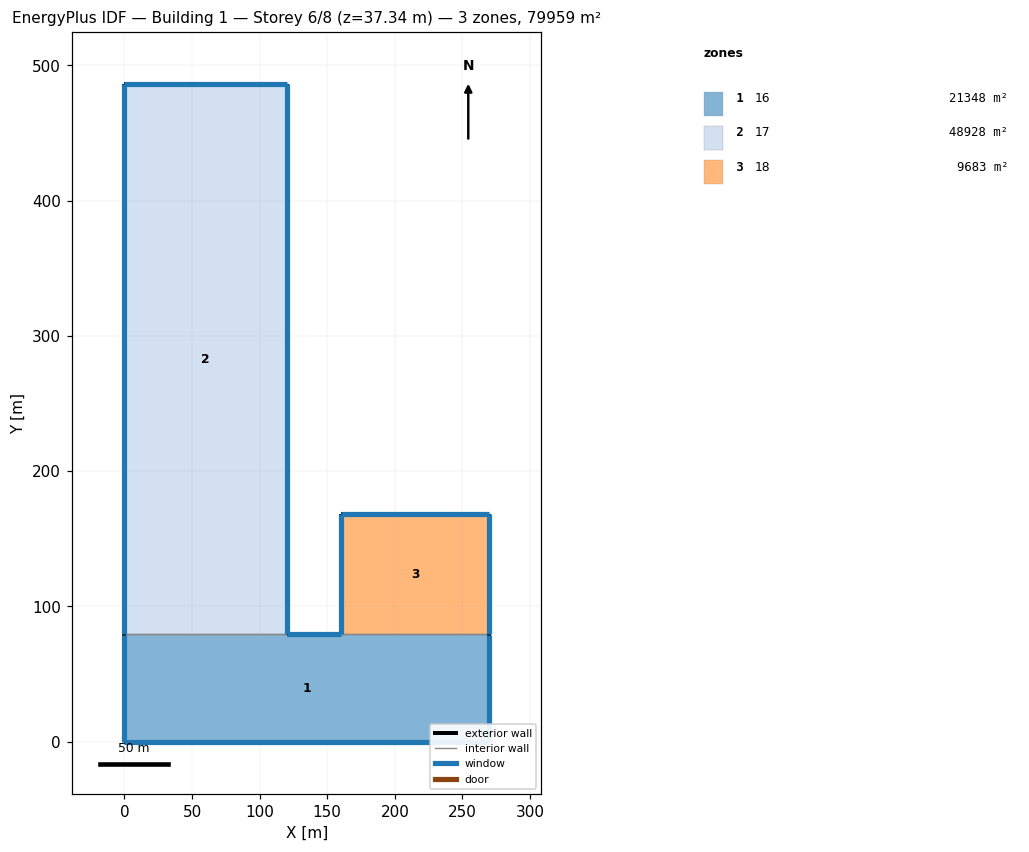
=== STOREY PLAN SPEC (per zone: floor XY polygon, exterior-wall plan segments, windows/doors) ===
zone 1: 16  (21347.9 m²)
  floor: (0.00, 0.00) (269.51, 0.00) (269.51, 79.21) (0.00, 79.21)
  exterior wall: (269.51, 0.00) – (0.00, 0.00)  [269.5 m]
    window: (0.01, 0.00) – (269.50, 0.00)  [458.1 m²]
  exterior wall: (0.00, 0.00) – (0.00, 79.21)  [79.2 m]
    window: (0.00, 79.20) – (0.00, 0.01)  [141.0 m²]
  exterior wall: (120.31, 79.21) – (160.45, 79.21)  [40.1 m]
    window: (160.44, 79.21) – (120.32, 79.21)  [84.3 m²]
  exterior wall: (269.51, 79.21) – (269.51, 0.00)  [79.2 m]
    window: (269.51, 0.01) – (269.51, 79.20)  [513.2 m²]
  interior walls: 2
zone 2: 17  (48927.7 m²)
  floor: (0.00, 79.21) (120.31, 79.21) (120.31, 485.89) (0.00, 485.89)
  exterior wall: (0.00, 79.21) – (0.00, 485.89)  [406.7 m]
    window: (0.00, 485.88) – (0.00, 79.22)  [723.9 m²]
  exterior wall: (0.00, 485.89) – (120.31, 485.89)  [120.3 m]
    window: (120.30, 485.89) – (0.01, 485.89)  [252.6 m²]
  exterior wall: (120.31, 485.89) – (120.31, 79.21)  [406.7 m]
    window: (120.31, 79.22) – (120.31, 485.88)  [2635.2 m²]
  interior walls: 1
zone 3: 18  (9683.4 m²)
  floor: (160.45, 79.21) (269.51, 79.21) (269.51, 168.00) (160.45, 168.00)
  exterior wall: (269.51, 168.00) – (269.51, 79.21)  [88.8 m]
    window: (269.51, 79.22) – (269.51, 167.99)  [575.2 m²]
  exterior wall: (160.45, 79.21) – (160.45, 168.00)  [88.8 m]
    window: (160.45, 167.99) – (160.45, 79.22)  [158.0 m²]
  exterior wall: (160.45, 168.00) – (269.51, 168.00)  [109.1 m]
    window: (269.50, 168.00) – (160.46, 168.00)  [229.0 m²]
  interior walls: 1

=== DERIVED (storey summary) ===
Building: Building 1
Storey: 6 of 8  (floor level z = 37.34 m)
Storey gross floor area: 79959.0 m²
Zones on this storey: 3
  - 16: floor 21347.9 m²; exterior wall 468.1 m (3791.4 m²); 4 window(s) 1196.5 m²; WWR 31.6%
  - 17: floor 48927.7 m²; exterior wall 933.7 m (7562.7 m²); 3 window(s) 3611.6 m²; WWR 47.8%
  - 18: floor 9683.4 m²; exterior wall 286.6 m (2321.8 m²); 3 window(s) 962.2 m²; WWR 41.4%
Zone adjacency (shared interzone walls):
  - 16 ↔ 17
  - 16 ↔ 18